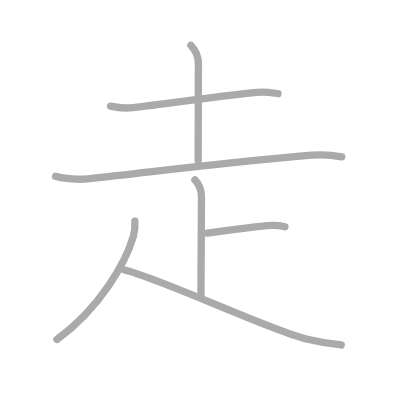
t = 0.00 s
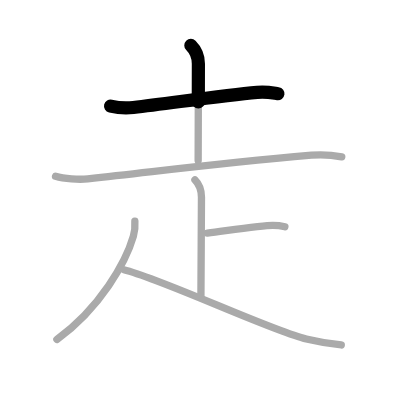
t = 1.50 s
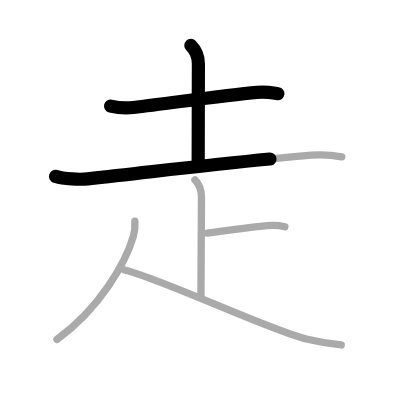
t = 2.75 s
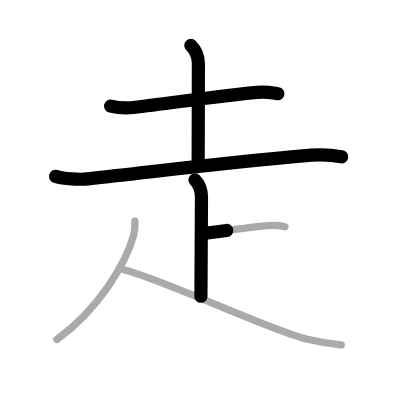
t = 4.25 s
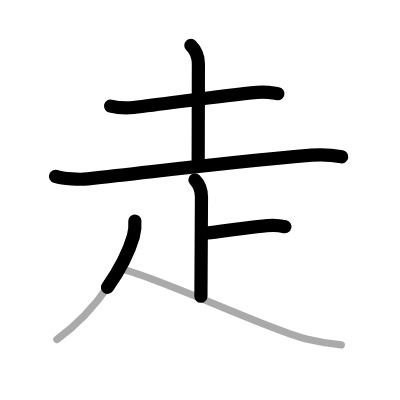
t = 5.50 s
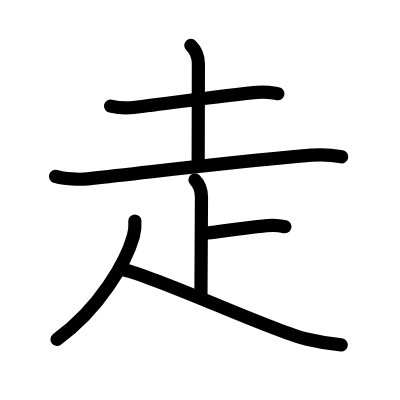
t = 7.00 s

The animated SVG that drew these frames (rendered in a browser with its animation timeline set to each time). Animation: 7 SMIL elements (animate=7); one cycle of 7.00 s.

<?xml version="1.0" standalone="no"?>
<!DOCTYPE svg PUBLIC "-//W3C//DTD SVG 1.1//EN"   "http://www.w3.org/Graphics/SVG/1.1/DTD/svg11.dtd">
<svg width="400px" height="400px"  version="1.1" xmlns="http://www.w3.org/2000/svg">
  <defs>
    <marker id="Triangle" viewBox="0 0 10 10" refX="0" refY="5" markerUnits="strokeWidth" markerWidth="3" style="stroke-opacity:0%;fill:#aaaaaa;" markerHeight="2" orient="auto">
      <path d="M 0 0 L 10 5 L 0 10 z" />
    </marker>
    
    <marker id="Arrow" viewBox="0 0 10 10" refX="5" refY="5" markerUnits="strokeWidth" markerWidth="1.8" style="stroke-opacity:0%;fill:#770000;" markerHeight="2" orient="auto">
      <path d="M 0 4 L 6 4 L 4 1 L 10 5 L 4 9 L 6 6 L 0 6 z" />
        <circle cx="5" cy="5" r="5" />
      </marker>
    
    <marker id="TriangleRed" viewBox="0 0 10 10" refX="0" refY="5" markerUnits="strokeWidth" markerWidth="3" style="stroke-opacity:0%;fill:#CC0000;" markerHeight="2" orient="auto">
      <path d="M 0 0 L 10 5 L 0 10 z" />
    </marker>
    
    <marker id="ArrowRed" viewBox="0 0 10 10" refX="5" refY="5" markerUnits="strokeWidth" markerWidth="1.8" style="stroke-opacity:0%;fill:#CC0000;" markerHeight="2" orient="auto">
      <path d="M 0 4 L 6 4 L 4 1 L 10 5 L 4 9 L 6 6 L 0 6 z" />
        <circle cx="5" cy="5" r="5" />
      </marker>
    
  </defs>
  
  <path style="fill:#ffffff; fill-opacity:100%; fill-rule:evenodd; stroke-width:0;" d="M 0 0 L 400px 0 L 400px 400px L 0 400px L 0 0" />

  <g transform="scale(3.6697247706422 3.6697247706422)">
<path style="fill:none; fill-opacity:0%; fill-rule:evenodd; stroke:#aaaaaa; stroke-opacity:100%; stroke-width: 1.5pt; stroke-linejoin:round; stroke-linecap:round;" d="M30.13 28.92c1.62 0.38 4.6 0.57 6.21 0.38C47.25 28 60.75 26 70.08 25.16c2.69-0.24 4.32 0.18 5.67 0.37"></path>
<path style="fill:none; fill-opacity:0%; fill-rule:evenodd; stroke:#aaaaaa; stroke-opacity:100%; stroke-width: 1.5pt; stroke-linejoin:round; stroke-linecap:round;" d="M52.01 12.37c1.25 1.25 2.05 2.85 2.05 5.01c0 4.58-0.06 25.5-0.06 26.37"></path>
<path style="fill:none; fill-opacity:0%; fill-rule:evenodd; stroke:#aaaaaa; stroke-opacity:100%; stroke-width: 1.5pt; stroke-linejoin:round; stroke-linecap:round;" d="M15.13 48.05c2.29 0.69 6.48 0.95 8.77 0.69c24.84-2.74 36-4.24 60.98-6.45c3.79-0.33 6.35 0.08 8.25 0.43"></path>
<path style="fill:none; fill-opacity:0%; fill-rule:evenodd; stroke:#aaaaaa; stroke-opacity:100%; stroke-width: 1.5pt; stroke-linejoin:round; stroke-linecap:round;" d="M53.12 49c1.13 1.13 1.78 3.13 1.78 4.75c0 6.38-0.15 21.5-0.15 27"></path>
<path style="fill:none; fill-opacity:0%; fill-rule:evenodd; stroke:#aaaaaa; stroke-opacity:100%; stroke-width: 1.5pt; stroke-linejoin:round; stroke-linecap:round;" d="M56.5 63.5c7.75-1 15.25-2.09 17.84-2.09c1.57 0 2.5 0.18 3.29 0.37"></path>
<path style="fill:none; fill-opacity:0%; fill-rule:evenodd; stroke:#aaaaaa; stroke-opacity:100%; stroke-width: 1.5pt; stroke-linejoin:round; stroke-linecap:round;" d="M36.75 60.25c0.11 1.43-0.01 2.77-0.41 4.15c-2.01 6.95-8.97 19.48-20.84 28.1"></path>
<path style="fill:none; fill-opacity:0%; fill-rule:evenodd; stroke:#aaaaaa; stroke-opacity:100%; stroke-width: 1.5pt; stroke-linejoin:round; stroke-linecap:round;" d="M33.75 73.5c10.2 2.44 40.07 16.59 49.72 18.89C86.44 93.1 90.1 93.73 93 94"></path>

<path style="fill:none; fill-opacity:0%; fill-rule:evenodd; stroke:#000000; stroke-opacity:100%; stroke-width: 2.7pt; stroke-linejoin:round; stroke-linecap:round;" d="M30.13 28.92c1.62 0.38 4.6 0.57 6.21 0.38C47.25 28 60.75 26 70.08 25.16c2.69-0.24 4.32 0.18 5.67 0.37" pathLength="100" stroke-dashoffset="100" stroke-dasharray="100 105"><animate id="dashAnim1" attributeName="stroke-dashoffset" from="100" to="0" dur="1s" calcMode="linear" fill="freeze"/></path>
<path style="fill:none; fill-opacity:0%; fill-rule:evenodd; stroke:#000000; stroke-opacity:100%; stroke-width: 2.7pt; stroke-linejoin:round; stroke-linecap:round;" d="M52.01 12.37c1.25 1.25 2.05 2.85 2.05 5.01c0 4.58-0.06 25.5-0.06 26.37" pathLength="100" stroke-dashoffset="100" stroke-dasharray="100 105"><animate id="dashAnim2" attributeName="stroke-dashoffset" from="100" to="0" dur="1s" calcMode="linear" begin="dashAnim1.end" fill="freeze"/></path>
<path style="fill:none; fill-opacity:0%; fill-rule:evenodd; stroke:#000000; stroke-opacity:100%; stroke-width: 2.7pt; stroke-linejoin:round; stroke-linecap:round;" d="M15.13 48.05c2.29 0.69 6.48 0.95 8.77 0.69c24.84-2.74 36-4.24 60.98-6.45c3.79-0.33 6.35 0.08 8.25 0.43" pathLength="100" stroke-dashoffset="100" stroke-dasharray="100 105"><animate id="dashAnim3" attributeName="stroke-dashoffset" from="100" to="0" dur="1s" calcMode="linear" begin="dashAnim2.end" fill="freeze"/></path>
<path style="fill:none; fill-opacity:0%; fill-rule:evenodd; stroke:#000000; stroke-opacity:100%; stroke-width: 2.7pt; stroke-linejoin:round; stroke-linecap:round;" d="M53.12 49c1.13 1.13 1.78 3.13 1.78 4.75c0 6.38-0.15 21.5-0.15 27" pathLength="100" stroke-dashoffset="100" stroke-dasharray="100 105"><animate id="dashAnim4" attributeName="stroke-dashoffset" from="100" to="0" dur="1s" calcMode="linear" begin="dashAnim3.end" fill="freeze"/></path>
<path style="fill:none; fill-opacity:0%; fill-rule:evenodd; stroke:#000000; stroke-opacity:100%; stroke-width: 2.7pt; stroke-linejoin:round; stroke-linecap:round;" d="M56.5 63.5c7.75-1 15.25-2.09 17.84-2.09c1.57 0 2.5 0.18 3.29 0.37" pathLength="100" stroke-dashoffset="100" stroke-dasharray="100 105"><animate id="dashAnim5" attributeName="stroke-dashoffset" from="100" to="0" dur="1s" calcMode="linear" begin="dashAnim4.end" fill="freeze"/></path>
<path style="fill:none; fill-opacity:0%; fill-rule:evenodd; stroke:#000000; stroke-opacity:100%; stroke-width: 2.7pt; stroke-linejoin:round; stroke-linecap:round;" d="M36.75 60.25c0.11 1.43-0.01 2.77-0.41 4.15c-2.01 6.95-8.97 19.48-20.84 28.1" pathLength="100" stroke-dashoffset="100" stroke-dasharray="100 105"><animate id="dashAnim6" attributeName="stroke-dashoffset" from="100" to="0" dur="1s" calcMode="linear" begin="dashAnim5.end" fill="freeze"/></path>
<path style="fill:none; fill-opacity:0%; fill-rule:evenodd; stroke:#000000; stroke-opacity:100%; stroke-width: 2.7pt; stroke-linejoin:round; stroke-linecap:round;" d="M33.75 73.5c10.2 2.44 40.07 16.59 49.72 18.89C86.44 93.1 90.1 93.73 93 94" pathLength="100" stroke-dashoffset="100" stroke-dasharray="100 105"><animate id="dashAnim7" attributeName="stroke-dashoffset" from="100" to="0" dur="1s" calcMode="linear" begin="dashAnim6.end" fill="freeze"/></path>

</g>

</svg>  
          
